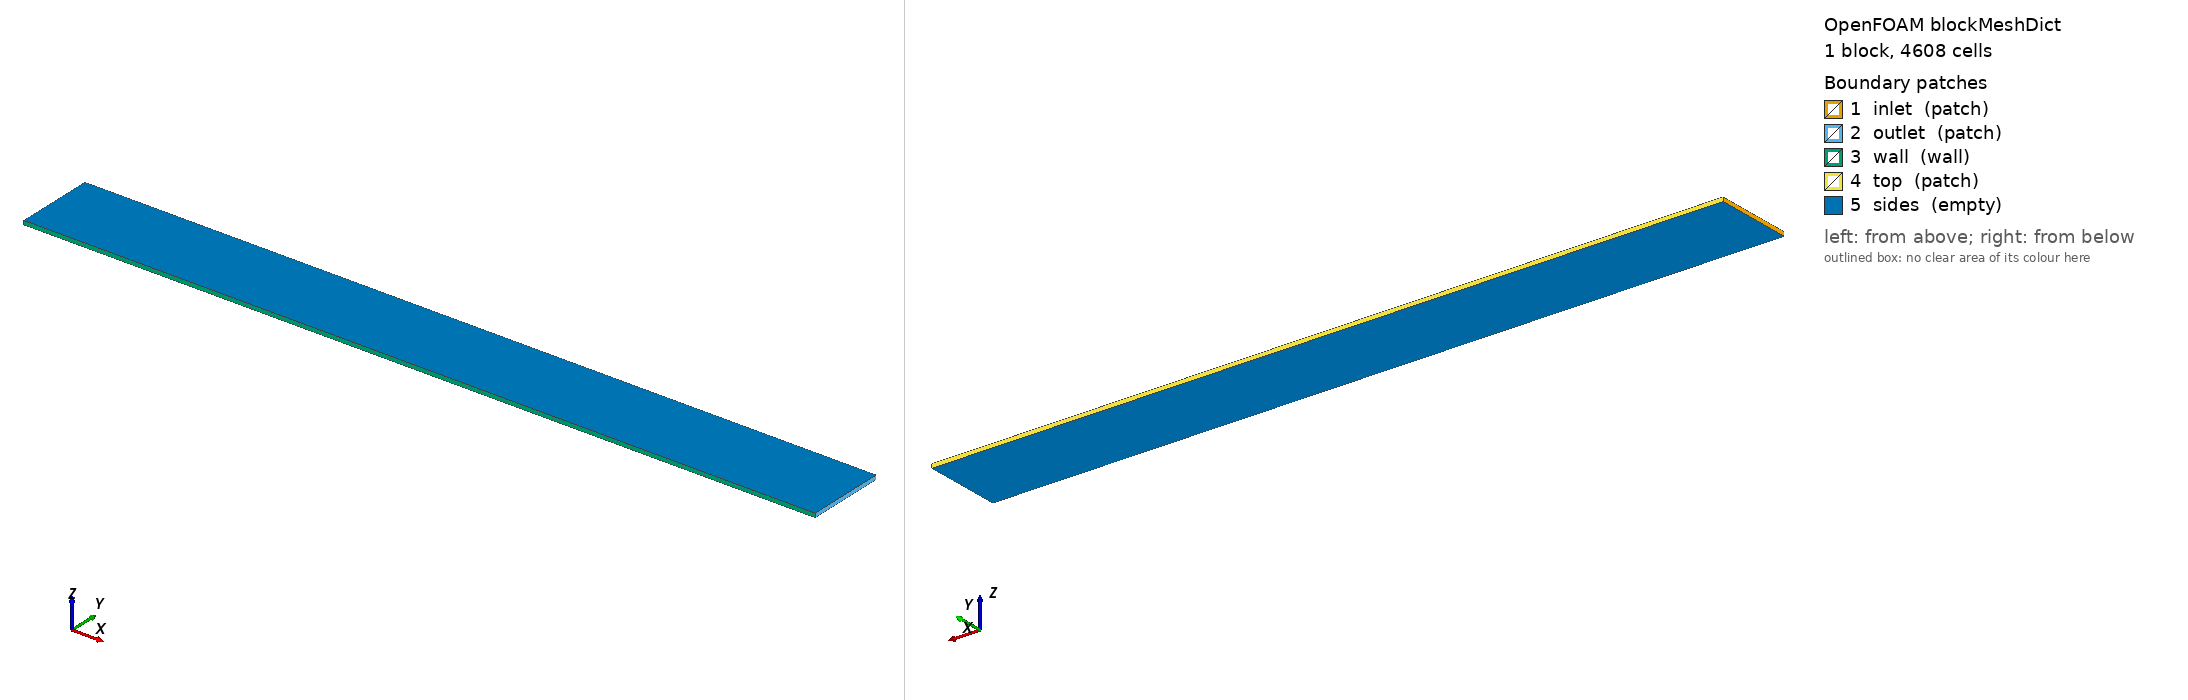

OpenFOAM case: the mesh blockMesh builds from blockMeshDict, 1 block(s), 4608 cells. Boundary patches (legend numbers): 1 inlet (patch), 2 outlet (patch), 3 wall (wall), 4 top (patch), 5 sides (empty). Left view from above one corner, right view from below the opposite corner. Boundary conditions: 7 field file(s) under 0/; 2 of 5 drawn patches have an entry in a shipped field file.

=== system/blockMeshDict ===
FoamFile { version 2.0; format ascii; class dictionary; object blockMeshDict; }
convertToMeters 1;
vertices ((0 0 0) (2.0 0 0) (2.0 0.2 0) (0 0.2 0)
 (0 0 0.01) (2.0 0 0.01) (2.0 0.2 0.01) (0 0.2 0.01));
blocks (hex (0 1 2 3 4 5 6 7) (96 48 1) simpleGrading (1 8.0 1)); edges ();
boundary (
 inlet { type patch; faces ((0 4 7 3)); }
 outlet { type patch; faces ((1 2 6 5)); }
 wall { type wall; faces ((0 1 5 4)); }
 top { type patch; faces ((3 7 6 2)); }
 sides { type empty; faces ((0 3 2 1) (4 5 6 7)); }
); mergePatchPairs ();


=== system/controlDict ===
FoamFile { version 2.0; format ascii; class dictionary; object controlDict; }
application CHMT;
startFrom startTime; startTime 0; stopAt endTime; endTime 0.01; deltaT 0.00001;
writeControl timeStep; writeInterval 100; writePrecision 17; runTimeModifiable false;


=== 0/T ===
FoamFile { version 2.0; format ascii; class volScalarField; object T; }
dimensions [0 0 0 1 0 0 0];
internalField uniform 700.0;
boundaryField {
 inlet { type fixedValue; value uniform 700.0; }
 outlet { type zeroGradient; }
 fluid_to_graphite { type zeroGradient; }
 wedgeBack { type zeroGradient; }
 wedgeFront { type zeroGradient; }
 defaultFaces { type empty; }
}


=== 0/U ===
FoamFile { version 2.0; format ascii; class volVectorField; object U; }
dimensions [0 1 -1 0 0 0 0];
internalField uniform (30.0 0 0);
boundaryField {
 inlet { type fixedValue; value uniform (30.0 0 0); }
 outlet { type zeroGradient; }
 fluid_to_graphite { type fixedValue; value uniform (0 0 0); }
 wedgeBack { type zeroGradient; }
 wedgeFront { type zeroGradient; }
 defaultFaces { type empty; }
}


=== 0/Y_S0 ===
FoamFile { version 2.0; format ascii; class volScalarField; object Y_S0; }
dimensions [0 0 0 0 0 0 0];
internalField uniform 0.1;
boundaryField {
 inlet { type fixedValue; value uniform 0.1; }
 outlet { type zeroGradient; }
 fluid_to_graphite { type zeroGradient; }
 wedgeBack { type zeroGradient; }
 wedgeFront { type zeroGradient; }
 defaultFaces { type empty; }
}


=== 0/Y_S1 ===
FoamFile { version 2.0; format ascii; class volScalarField; object Y_S1; }
dimensions [0 0 0 0 0 0 0];
internalField uniform 0.9;
boundaryField {
 inlet { type fixedValue; value uniform 0.9; }
 outlet { type zeroGradient; }
 fluid_to_graphite { type zeroGradient; }
 wedgeBack { type zeroGradient; }
 wedgeFront { type zeroGradient; }
 defaultFaces { type empty; }
}


=== 0/k ===
FoamFile { version 2.0; format ascii; class volScalarField; object k; }
dimensions [0 2 -2 0 0 0 0];
internalField uniform 0.0001;
boundaryField {
 inlet { type fixedValue; value uniform 0.0001; }
 outlet { type zeroGradient; }
 fluid_to_graphite { type zeroGradient; }
 wedgeBack { type zeroGradient; }
 wedgeFront { type zeroGradient; }
 defaultFaces { type empty; }
}


=== 0/omega ===
FoamFile { version 2.0; format ascii; class volScalarField; object omega; }
dimensions [0 0 -1 0 0 0 0];
internalField uniform 1.0;
boundaryField {
 inlet { type fixedValue; value uniform 1.0; }
 outlet { type zeroGradient; }
 fluid_to_graphite { type zeroGradient; }
 wedgeBack { type zeroGradient; }
 wedgeFront { type zeroGradient; }
 defaultFaces { type empty; }
}


=== 0/rho ===
FoamFile { version 2.0; format ascii; class volScalarField; object rho; }
dimensions [1 -3 0 0 0 0 0];
internalField uniform 0.48746385498816874;
boundaryField {
 inlet { type fixedValue; value uniform 0.48746385498816874; }
 outlet { type zeroGradient; }
 fluid_to_graphite { type zeroGradient; }
 wedgeBack { type zeroGradient; }
 wedgeFront { type zeroGradient; }
 defaultFaces { type empty; }
}


Also in the case, not shown: constant/polyMesh/faces (numeric list); constant/polyMesh/neighbour (numeric list).
